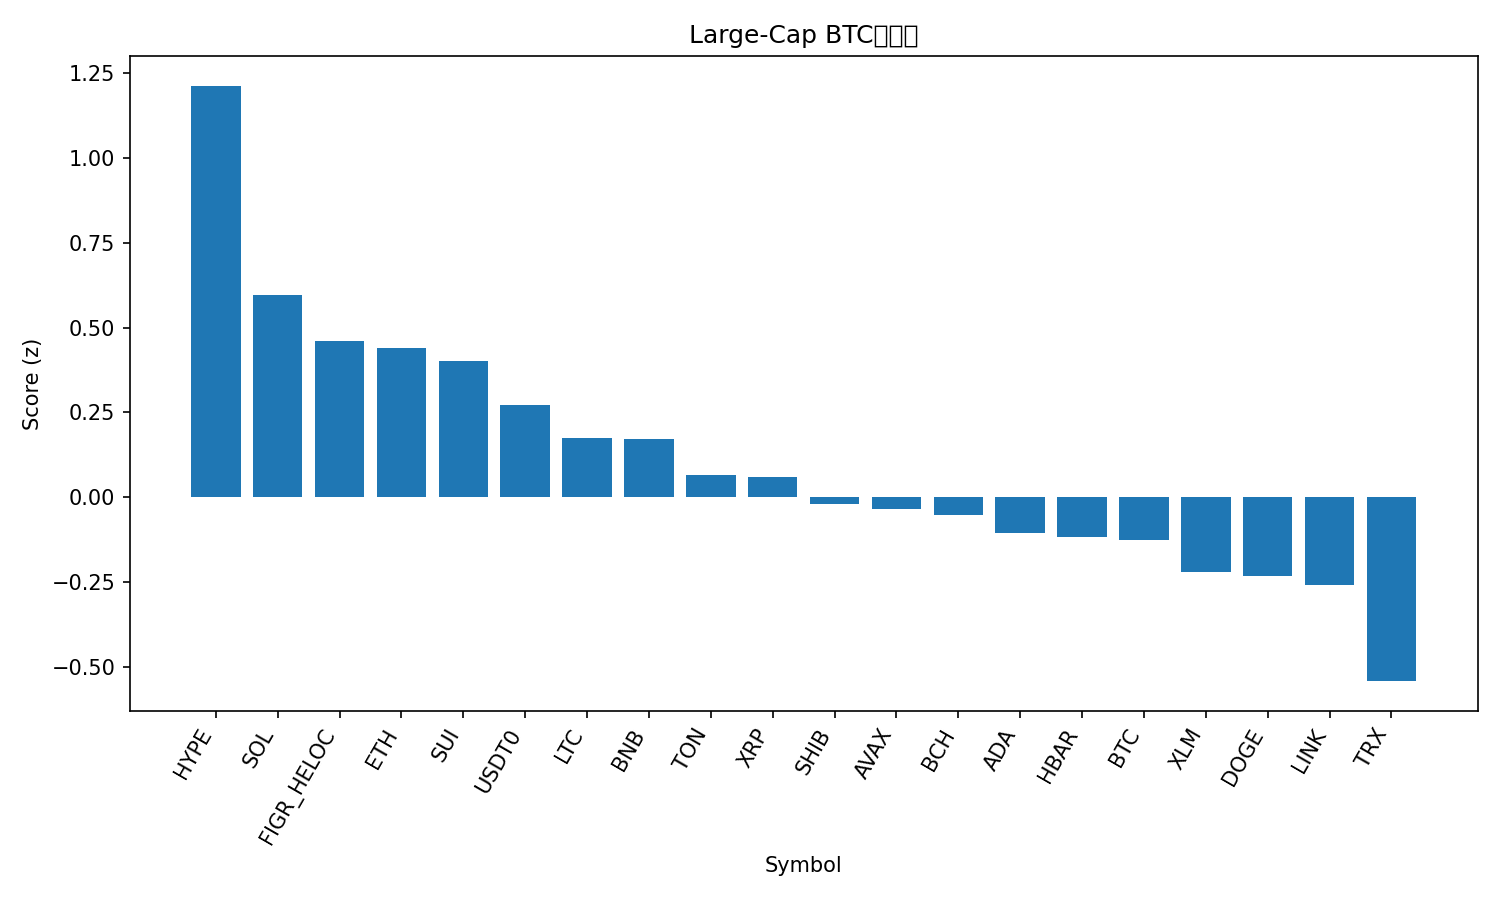

Source data for this figure (header and first rows):
rank, name, symbol, price_btc, price_usd, pct_1h_btc, pct_24h_btc, pct_7d_btc, market_cap_rank, market_cap_usd, volume_usd, score
1, Hyperliquid, HYPE, 0.0003515, 39.44, 1.172, 0.5547, -4.037, 18, 10677739590, 869833391, 1.214
2, Solana, SOL, 0.001771, 198.7, 0.3183, 3.018, -3.65, 6, 108592040305, 13629598923, 0.5951
3, Figure Heloc, FIGR_HELOC, 8.91e-06, 1.0, -0.2666, 4.783, 10.71, 16, 12973755429, 5942967, 0.4619
4, Ethereum, ETH, 0.03596, 4036, 0.6133, -0.4674, -4.118, 2, 486463535292, 54925265144, 0.4406
5, Sui, SUI, 2.481e-05, 2.78, 0.8342, -0.7487, -13.74, 22, 10048590711, 2282830968, 0.4022
6, USDT0, USDT0, 8.93e-06, 1.002, -0.0876, 2.18, 10.43, 30, 7529518171, 582832726, 0.2733
7, Litecoin, LTC, 0.0008455, 94.87, 0.6058, -0.7692, -11.41, 31, 7245448396, 1101151831, 0.1758
8, BNB, BNB, 0.01073, 1204, 0.7424, -3.784, 1.552, 4, 167233432028, 8258711200, 0.1708
9, Toncoin, TON, 2.022e-05, 2.27, 0.2247, 1.451, -11.06, 36, 5690781711, 216431934, 0.06604
10, XRP, XRP, 2.208e-05, 2.48, 0.6083, -2.231, -7.118, 5, 148274092363, 7826400669, 0.05798
11, Shiba Inu, SHIB, 9.4379e-11, 1.059e-05, 0.4892, -1.802, -6.818, 32, 6237653808, 261537473, -0.02172
12, Avalanche, AVAX, 0.0002011, 22.57, 0.2668, 0.9615, -14.57, 23, 9623833435, 1307758117, -0.03373
13, Bitcoin Cash, BCH, 0.004689, 526.3, 0.2679, -1.075, -1.199, 21, 10488431802, 578458851, -0.05209
14, Cardano, ADA, 6.14e-06, 0.6884, 0.4773, -1.767, -10.31, 11, 25142260449, 1893545181, -0.1048
15, Hedera, HBAR, 1.64e-06, 0.1841, 0.2186, -0.04104, -8.744, 28, 7795887038, 456529652, -0.118
16, Bitcoin, BTC, 1.0, 112239, 0.0, 0.0, 0.0, 1, 2237451278933, 79530478917, -0.1265
17, Stellar, XLM, 2.96e-06, 0.3316, 0.4081, -2.285, -8.188, 20, 10602778276, 353239335, -0.2219
18, Dogecoin, DOGE, 1.8e-06, 0.2018, 0.4558, -1.966, -13.75, 9, 30524634011, 4640435494, -0.2322
19, Chainlink, LINK, 0.0001678, 18.82, 0.4142, -2.709, -7.32, 15, 13053327805, 1393600996, -0.259
20, TRON, TRX, 2.78e-06, 0.3124, -0.2045, -0.807, 0.2477, 10, 29547273974, 1193004851, -0.5429
21, Mantle, MNT, 1.69e-05, 1.9, -0.8045, -5.81, -8.116, 34, 6168073047, 624105917, -2.205
